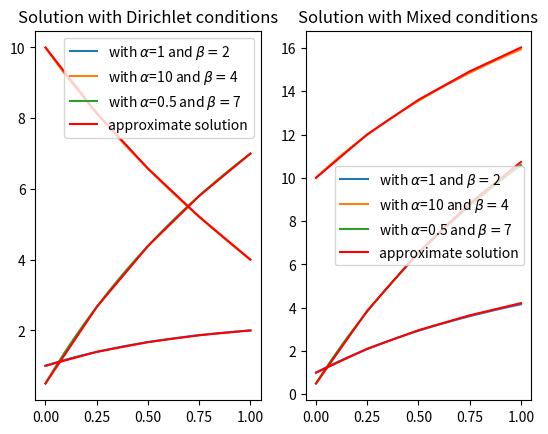
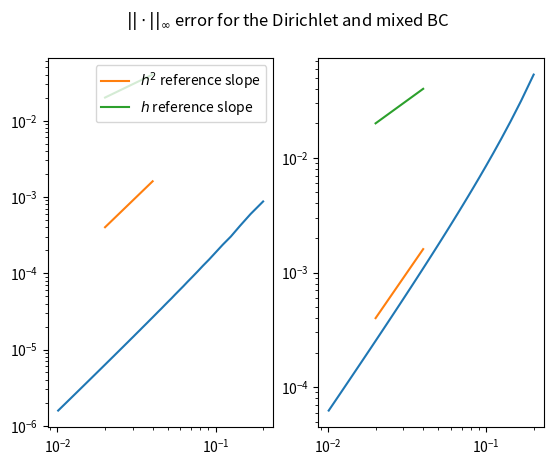

Source code (Python) for these figures, in order:
import numpy as np
import matplotlib.pyplot as plt

definition=100
# definition of the plot (ie number of elements where function are evaluated)
x = np.linspace(0,1, definition)

# Boundary Conditions, a corresponds to alpha and b to beta in the worksheet.
a = [1, 10, 0.5]
b = [2,4,7]

###################################### Exact Solution #################################################
diri_exact = lambda x, a, b : -x + (b-a+1)*np.log(1+x)/np.log(2) + a
mixed_exact = lambda x, a, b : -x + 2*(b+1)*np.log(1+x) + a

fig, (ax1, ax2) = plt.subplots(1,2)

ax1.set_title("Solution with Dirichlet conditions")
ax2.set_title("Solution with Mixed conditions")

for i in range(len(a)):
    ax1.plot(x, diri_exact(x, a[i], b[i]), label=r"with $\alpha$=" + str(a[i]) + r" and $\beta=$" + str(b[i]))
    ax2.plot(x, mixed_exact(x, a[i], b[i]), label=r"with $\alpha$=" + str(a[i]) + r" and $\beta=$" + str(b[i]))

#################################### FD Implementation ################################################

#-------------------------------------- Dirichlet BC -----------------------------------#


def diriBC_FD(X, a, b):
    """
    Returns an approximation of the solution using finite difference. The equation is 
        -((1+x)u')' = 1 with Dirichlet boundary condition where u(0)=a, u(1)=b.

        Parameters:
            X (ndarray):    The subdivision of [0,1] used to approximate the solution. The 
                subdivision is supposed regular of step h.
            a (float):      The value of u at 0.
            b (float):      The value of u at 1.

        Returns:
            U (ndarray):    an approximation of u at each point of X. Same size as X.
    """

#____ Matrix implementation ____#

    N=len(X)-1
    h = 1/N

# left hand side of the equation :
    Matrix_diri_LH = np.zeros((N+1,N+1))

## first and last line
    Matrix_diri_LH[0,0] = 1
    Matrix_diri_LH[N,N] = 1

## other lines : 
    for i in range(1,N):
        Matrix_diri_LH[i,i-1] = - h +2*(1 + X[i])
        Matrix_diri_LH[i,i] = -4*(1 + X[i])
        Matrix_diri_LH[i,i+1] = h + 2*(1 + X[i])

# right hand side of the equation :
    Matrix_diri_RH = np.zeros(N+1)

## other lines :
    Matrix_diri_RH.fill(-2*h**2)

## first and last line :
    Matrix_diri_RH[0] = a
    Matrix_diri_RH[N] = b

#________ Solving the system _______#

    U = np.linalg.solve(Matrix_diri_LH,Matrix_diri_RH)

    return U

#subdivision of [0,1]
N_subdiv = 4
X=np.linspace(0,1,N_subdiv+1)

# calculation of the approximate solution
U0 = diriBC_FD(X,a[0],b[0])
U1 = diriBC_FD(X,a[1],b[1])
U2 = diriBC_FD(X,a[2],b[2])
ax1.plot(X,U0, 'r-', label="approximate solution",)
ax1.plot(X,U1, 'r-',)
ax1.plot(X,U2, 'r-',)
ax1.legend()

plt.legend()

#-------------------------------------- Mixed BC -----------------------------------#


def MixedBC_FD(X, a, b):
    """
    Returns an approximation of the solution using finite difference. The equation is 
        -((1+x)u')' = 1 with Mixed boundary condition where u(0)=a, u'(1)=b.

        Parameters:
            X (ndarray):    The subdivision of [0,1] used to approximate the solution. The 
                subdivision is supposed regular of step h.
            a (float):      The value of u at 0.
            b (float):      The value of u' at 1.

        Returns:
            U (ndarray):    an approximation of u at each point of X. Same size as X.
    """

#____ Matrix implementation ____#

    N=len(X)-1
    h = 1/N

# left hand side of the equation :
    L = np.zeros((N+1,N+1))

## first and last line
## Application of the BC
    L[0,0] = 1
    L[N,N-2] = 1
    L[N,N-1] = -4
    L[N,N] = 3


## other lines : 
    for i in range(1,N):
        L[i,i-1] = - h +2*(1 + X[i])
        L[i,i] = -4*(1 + X[i])
        L[i,i+1] = h + 2*(1 + X[i])

# right hand side of the equation :
    R = np.zeros(N+1)

## other lines :
    R.fill(-2*h**2)

## first and last line :
    R[0] = a
    R[N] = b*2*h

#________ Solving the system _______#

    U = np.linalg.solve(L,R)

    return U

# calculation of the approximate solution
U0 = MixedBC_FD(X,a[0],b[0])
U1 = MixedBC_FD(X,a[1],b[1])
U2 = MixedBC_FD(X,a[2],b[2])
ax2.plot(X,U0, 'r-', label="approximate solution",)
ax2.plot(X,U1, 'r-',)
ax2.plot(X,U2, 'r-',)
ax2.legend()

plt.legend()
fig.show()

#________ Computing the error _______#

figErr, (axErr1, axErr2) = plt.subplots(1,2)

def error_calculation(exact, approx):
    """ 
    Returns the error between the exact and approximated solution using the infinity norm.
        (ie. the max of the absolute difference of each element of the array)
    """
    return np.linalg.norm(approx - exact, np.inf)
    #return np.amax(np.abs(exact - approx)) 

def error_array_diri(N):
    """
    calculates the error between the exact and approximated solution with Dirichlet boundary conditions
    when the subdivision of [0,1] has N points.
    """

    subdiv = np.linspace(0,1, N);
    # We take a particular Dirichlet BC but it should not matter much in the calculation of the error.
    approx = diriBC_FD(subdiv, a[0], b[0])
    return error_calculation(diri_exact(subdiv, a[0], b[0]), approx)

def error_array_mixed(N):
    """
    calculates the error between the exact and approximated solution with Mixed boundary conditions
    when the subdivision of [0,1] has N points.
    """

    subdiv = np.linspace(0,1, N);
    # We take a particular Dirichlet BC but it should not matter much in the calculation of the error.
    approx = MixedBC_FD(subdiv, a[0], b[0])
    return error_calculation(mixed_exact(subdiv, a[0], b[0]), approx)

Nvalues = np.arange(5, 100, 1, dtype=int)
error_diri = np.array([ error_array_diri(n) for n in Nvalues ])
error_mixed = np.array([ error_array_mixed(n) for n in Nvalues ])

x = np.linspace(1/50,1/25,4)
axErr1.loglog((1/Nvalues), error_diri)
axErr1.plot(x, x**2, label=r"$h^2$ reference slope")
axErr1.plot(x, x, label=r"$h$ reference slope")

axErr1.legend()
axErr2.loglog((1/Nvalues), error_mixed,)
axErr2.plot(x, x**2, label=r"$h^2$ reference slope")
axErr2.plot(x, x, label=r"$h$ reference slope")

figErr.suptitle(r"$||\cdot||_\infty$ error for the Dirichlet and mixed BC")
figErr.show() 
figErr.savefig("error")
